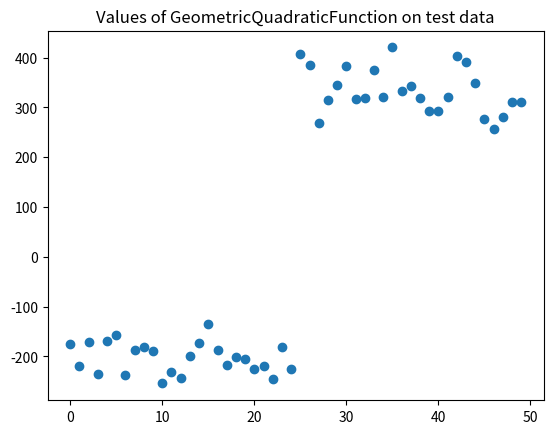

Reproduce this figure in Python.
"""
Summary:
    (TODO: write this.)

Usage:
    (TODO: write this.)

Requirements:
    numpy, pandas, matplotlib

Reference:
    chapter 6 of "高次元の統計学"(https://www.kyoritsu-pub.co.jp/bookdetail/9784320112636)
"""

import numpy as np
import pandas as pd
import matplotlib.pyplot as plt


np.random.seed(0)


class DiscriminantFunction:

    @staticmethod
    def func(class_0_data, class_1_data, target_data):
        """
        Memo:
            The value of `func` is negative -> class 0
            Otherwise                       -> class 1
        """
        raise NotImplementedError('Please implement this method.')

    @staticmethod
    def calc_cov(data):
        n = data.shape[1]
        P = np.eye(n) - np.ones((n, n)) / n
        XP = np.dot(data, P)
        return np.dot(XP, XP.T) / (n - 1)


class GeometricQuadraticFunction(DiscriminantFunction):
    @staticmethod
    def func(class_0_data, class_1_data, target_data):
        assert class_0_data.shape[0] == class_1_data.shape[0]
        assert class_0_data.shape[0] == target_data.shape[0]
        d = target_data.shape[0]
        n_0 = class_0_data.shape[1]
        n_1 = class_1_data.shape[1]

        mean_0 = class_0_data.mean(axis=1)
        mean_1 = class_1_data.mean(axis=1)

        cov_0 = DiscriminantFunction.calc_cov(class_0_data)
        cov_1 = DiscriminantFunction.calc_cov(class_1_data)

        quad_dist_0 = np.linalg.norm(target_data - mean_0.reshape((-1, 1)), axis=0)**2
        quad_dist_1 = np.linalg.norm(target_data - mean_1.reshape((-1, 1)), axis=0)**2

        Y = d * (quad_dist_0 / np.trace(cov_0) - quad_dist_1 / np.trace(cov_1))
        Y -= d * np.log(np.trace(cov_1) / np.trace(cov_0))
        Y -= d * (1 / n_0 - 1 / n_1)
        return Y


def sampling_from_same_mean_diff_cov(d, n_train, n_test):
    n_train_0 = n_train // 2
    n_train_1 = n_train - n_train_0
    n_test_0 = n_test // 2
    n_test_1 = n_test - n_test_0

    cov_0 = np.eye(d)
    cov_1 = 2 * np.eye(d)
    mean_0 = mean_1 = np.zeros(d)

    train_0 = np.random.multivariate_normal(mean_0, cov_0, n_train_0).T
    train_1 = np.random.multivariate_normal(mean_1, cov_1, n_train_1).T

    test_0 = np.random.multivariate_normal(mean_0, cov_0, n_test_0).T
    test_1 = np.random.multivariate_normal(mean_1, cov_1, n_test_1).T

    return train_0, train_1, test_0, test_1


def discriminant_analysis(discriminant_function):
    d = 2**10
    n_train, n_test = 50, 50
    train_0, train_1, test_0, test_1 = sampling_from_same_mean_diff_cov(d, n_train, n_test)
    func_0 = discriminant_function.func(train_0, train_1, test_0)
    func_1 = discriminant_function.func(train_0, train_1, test_1)
    func_values = np.concatenate([func_0, func_1])
    plt.scatter(np.arange(len(func_values)), func_values)
    plt.title('Values of {} on test data'.format(discriminant_function.__name__))
    plt.show()


def main():
    discriminant_analysis(GeometricQuadraticFunction)


if __name__=='__main__':
    main()